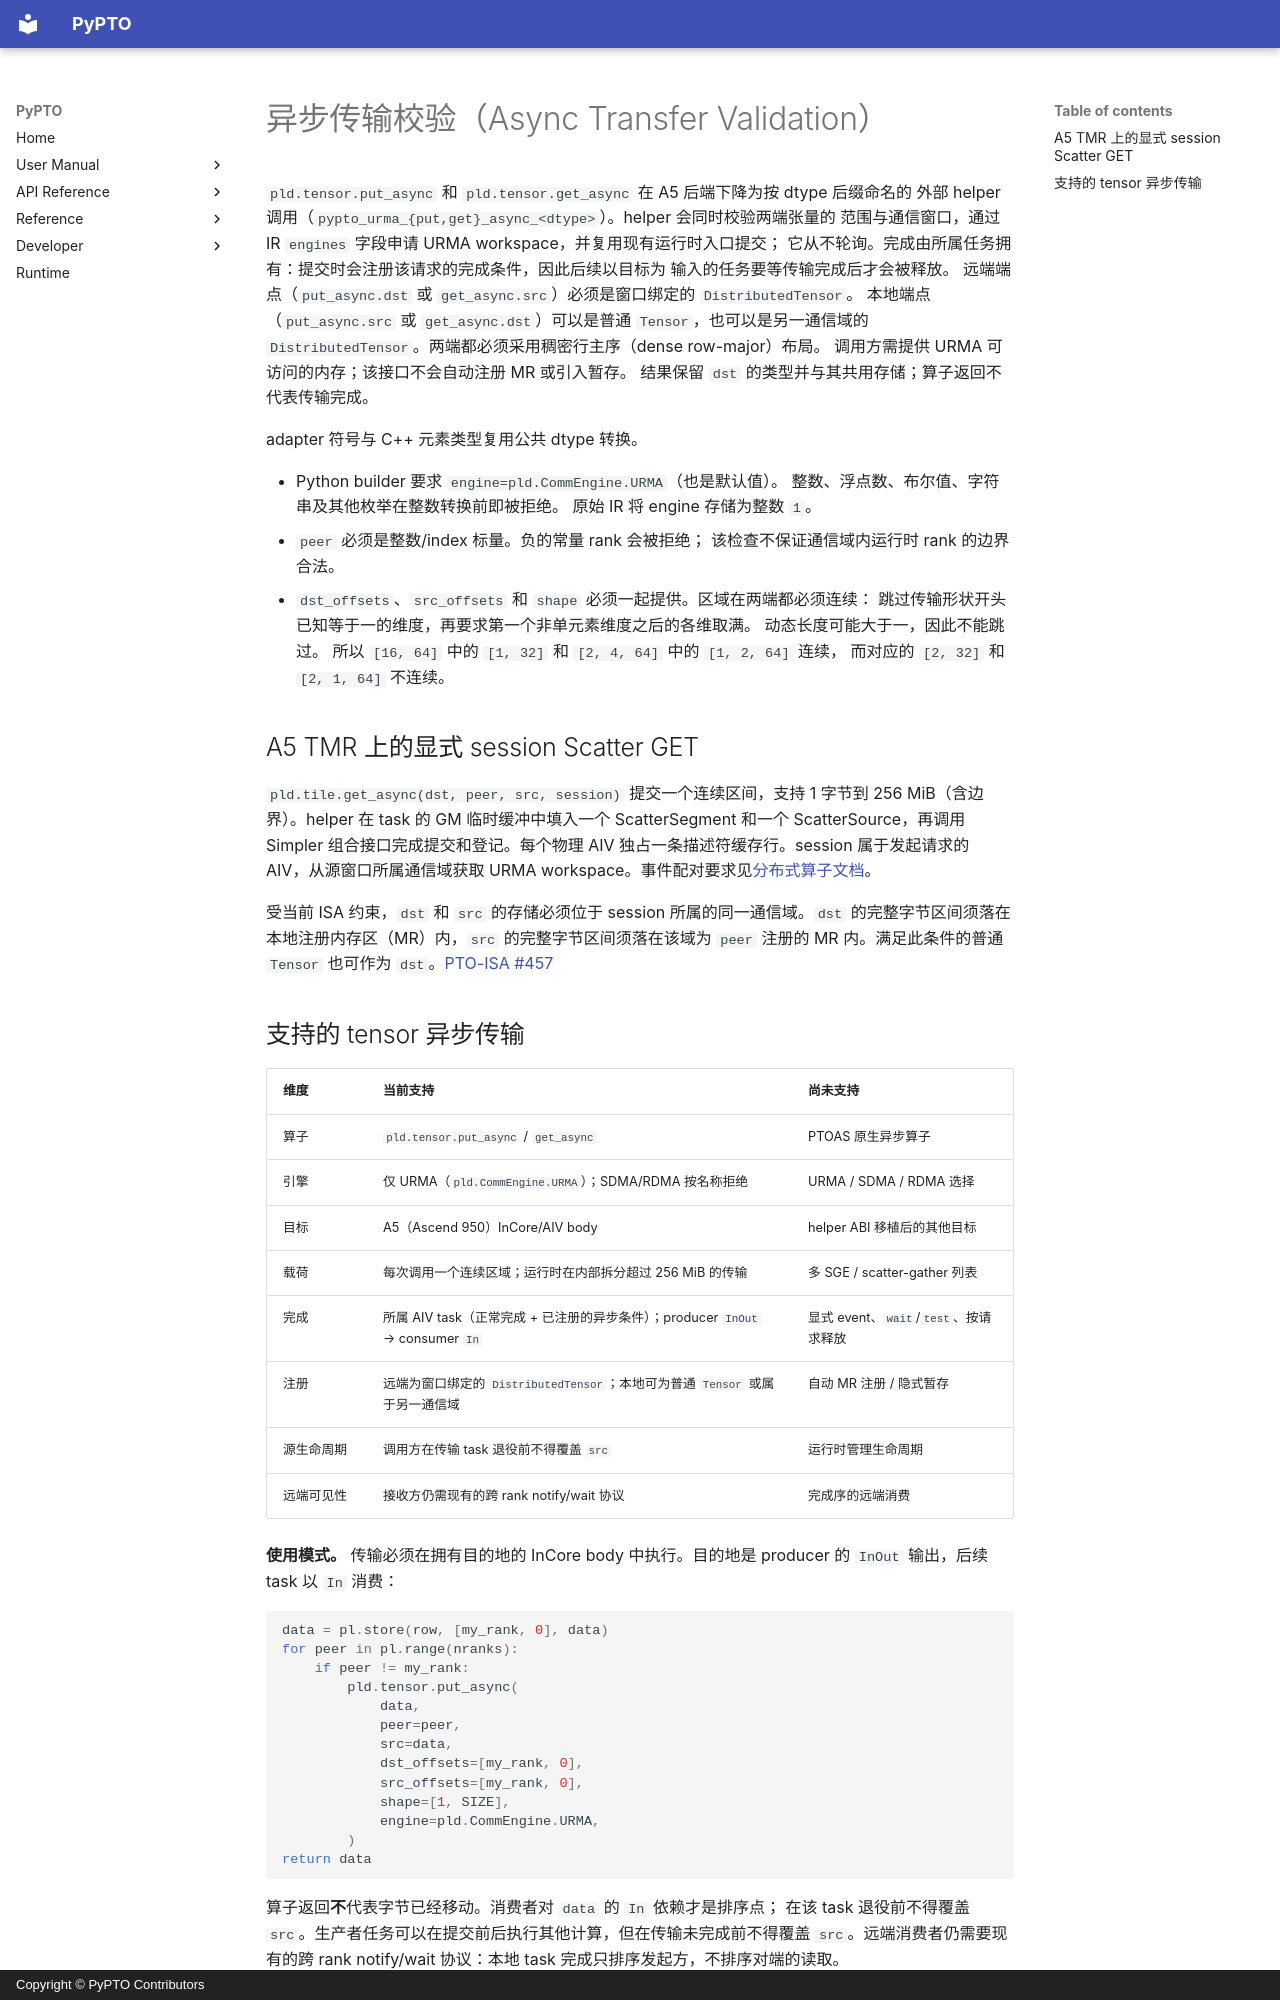

repository: hw-native-sys/pypto · page: zh/dev/distributed_async/index.html · generator: mkdocs · copyright: Copyright © PyPTO Contributors

# 异步传输校验（Async Transfer Validation）

`pld.tensor.put_async` 和 `pld.tensor.get_async` 在 A5 后端下降为按 dtype 后缀命名的
外部 helper 调用（`pypto_urma_{put,get}_async_<dtype>`）。helper 会同时校验两端张量的
范围与通信窗口，通过 IR `engines` 字段申请 URMA workspace，并复用现有运行时入口提交；
它从不轮询。完成由所属任务拥有：提交时会注册该请求的完成条件，因此后续以目标为
输入的任务要等传输完成后才会被释放。
远端端点（`put_async.dst` 或 `get_async.src`）必须是窗口绑定的 `DistributedTensor`。
本地端点（`put_async.src` 或 `get_async.dst`）可以是普通 `Tensor`，也可以是另一通信域的
`DistributedTensor`。两端都必须采用稠密行主序（dense row-major）布局。
调用方需提供 URMA 可访问的内存；该接口不会自动注册 MR 或引入暂存。
结果保留 `dst` 的类型并与其共用存储；算子返回不代表传输完成。

adapter 符号与 C++ 元素类型复用公共 dtype 转换。

- Python builder 要求 `engine=pld.CommEngine.URMA`（也是默认值）。
  整数、浮点数、布尔值、字符串及其他枚举在整数转换前即被拒绝。
  原始 IR 将 engine 存储为整数 `1`。
- `peer` 必须是整数/index 标量。负的常量 rank 会被拒绝；
  该检查不保证通信域内运行时 rank 的边界合法。
- `dst_offsets`、`src_offsets` 和 `shape` 必须一起提供。区域在两端都必须连续：
  跳过传输形状开头已知等于一的维度，再要求第一个非单元素维度之后的各维取满。
  动态长度可能大于一，因此不能跳过。
  所以 `[16, 64]` 中的 `[1, 32]` 和 `[2, 4, 64]` 中的 `[1, 2, 64]` 连续，
  而对应的 `[2, 32]` 和 `[2, 1, 64]` 不连续。

## A5 TMR 上的显式 session Scatter GET

`pld.tile.get_async(dst, peer, src, session)` 提交一个连续区间，支持 1 字节到 256 MiB（含边界）。helper 在 task 的 GM 临时缓冲中填入一个 ScatterSegment 和一个 ScatterSource，再调用 Simpler 组合接口完成提交和登记。每个物理 AIV 独占一条描述符缓存行。session 属于发起请求的 AIV，从源窗口所属通信域获取 URMA workspace。事件配对要求见[分布式算子文档](distributed_ops.md)。

受当前 ISA 约束，`dst` 和 `src` 的存储必须位于 session 所属的同一通信域。`dst` 的完整字节区间须落在本地注册内存区（MR）内，`src` 的完整字节区间须落在该域为 `peer` 注册的 MR 内。满足此条件的普通 `Tensor` 也可作为 `dst`。[PTO-ISA #457](https://github.com/hw-native-sys/pto-isa/issues/457)
